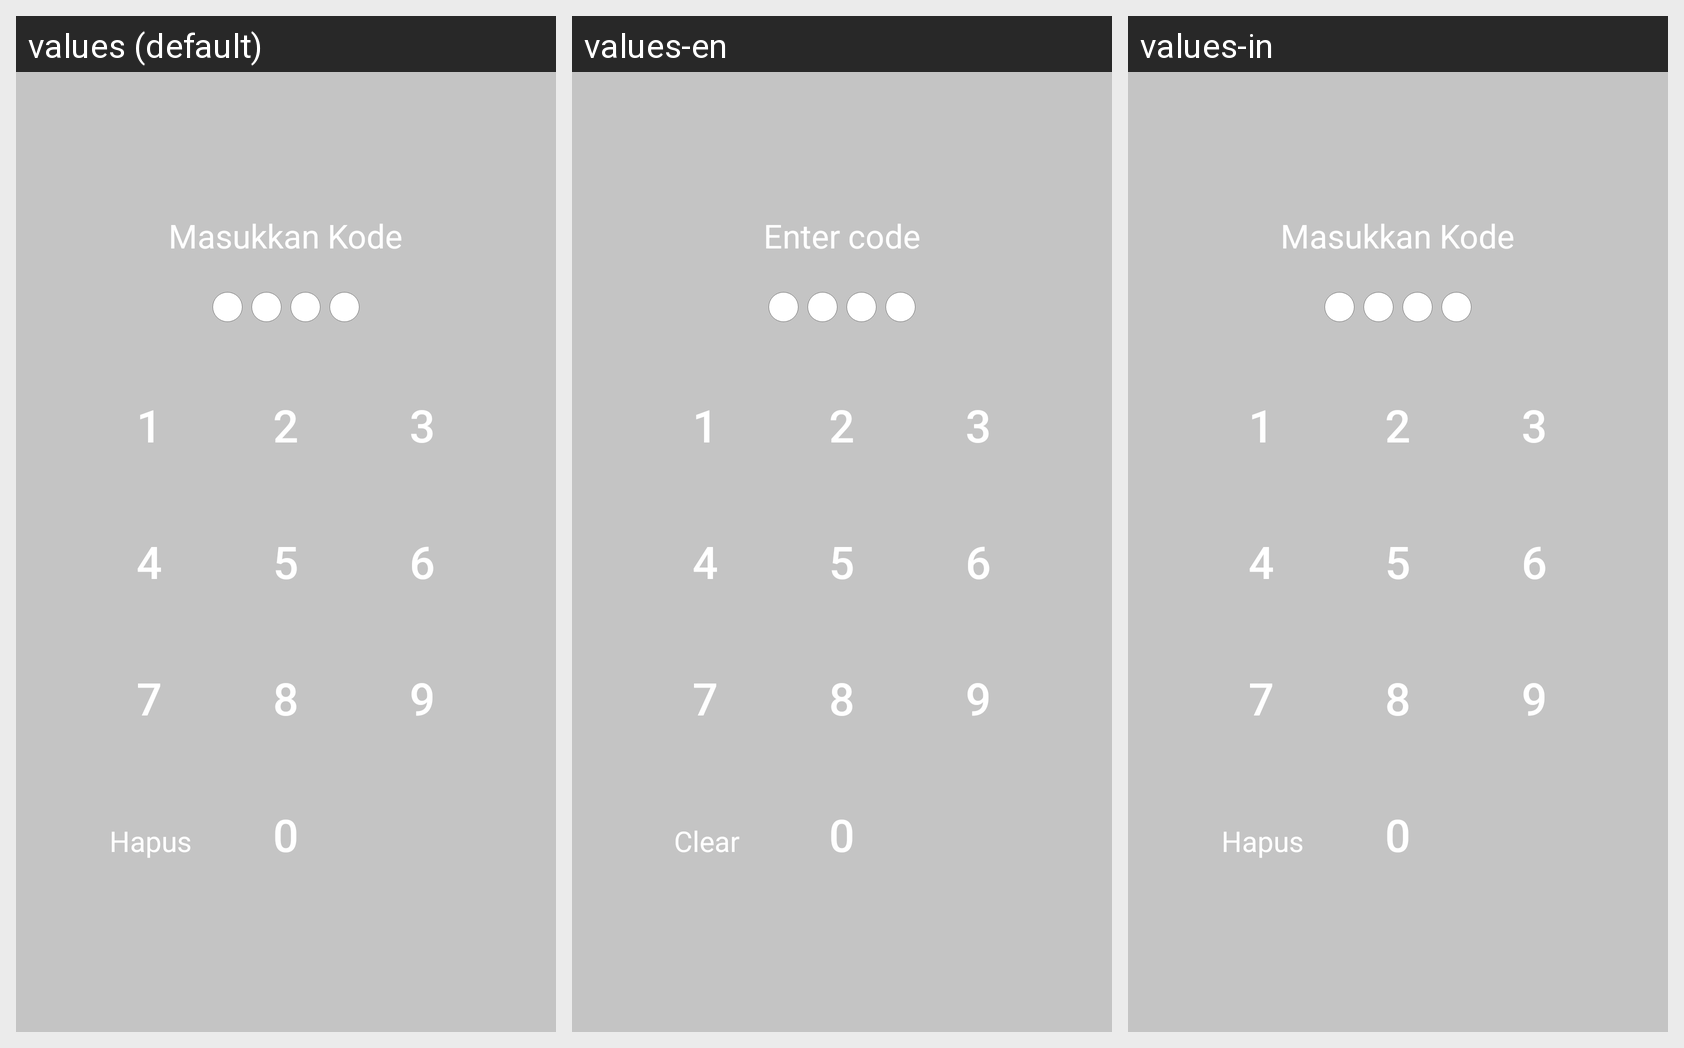

For this localized Android screen grid, give each drawn string resource with its value in every locale shown.
Android screen res/layout/activity_dialog_passcode.xml rendered under 3 locales, left to right: values (default), values-en, values-in. Device: Nexus 5 (rendered at 1080×1920; each locale shown at half size, 540×960, under a caption strip naming it); theme AppTheme.
Strings drawn on this screen, with the default value and each locale's value (text and hints the layout hard-codes, and strings that could not be matched under every locale, appear in the picture but are not listed):

enter_passcode
  values: Masukkan Kode
  values-en: Enter code
  values-in: Masukkan Kode

clear
  values: Hapus
  values-en: Clear
  values-in: Hapus
